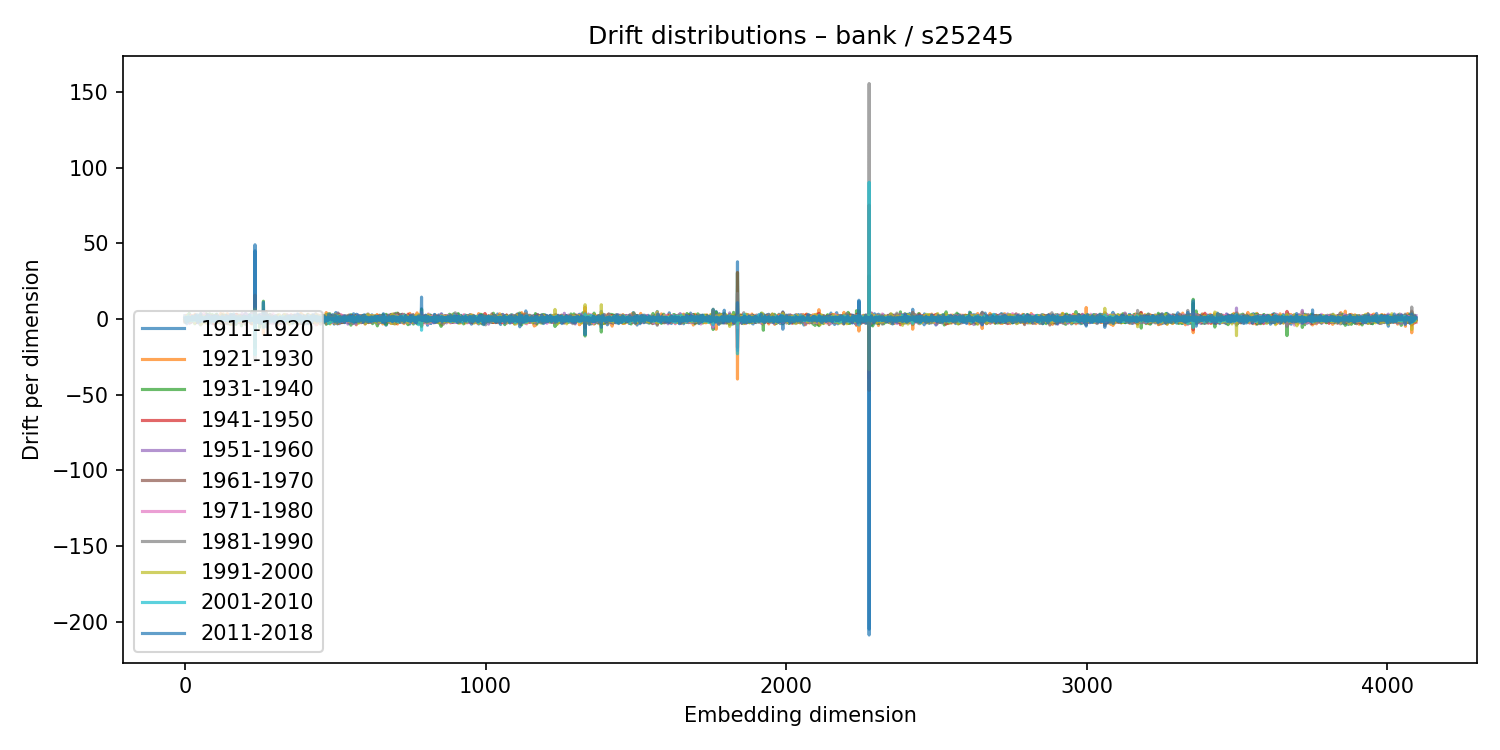

Data behind this chart, as committed beside it:
1911-1920, 1921-1930, 1931-1940, 1941-1950, 1951-1960, 1961-1970, 1971-1980, 1981-1990, 1991-2000, 2001-2010, 2011-2018
2.196, -1.46, -0.2985, 0.5876, -0.9892, 1.056, 0.5701, -2.02, 0.01471, 1.236, 0.4153
0.1942, 1.485, -0.5323, 0.1843, 0.5494, -2.193, 0.2678, 0.7827, -0.05276, -0.1707, -0.67
0.3152, -0.9225, 0.4961, -0.7262, 1.264, -0.2804, 2.31, -1.744, -1.906, 0.1535, 0.7759
1.46, 1.548, -1.817, 0.3924, -0.2045, -1.449, 1.068, -0.4083, 1.278, 1.145, -2.301
0.0277, 0.4072, 0.4513, -0.401, 1.101, -0.4357, 0.4862, 1.114, -0.1198, -0.4826, 0.7306
0.6619, 0.02107, -0.2442, -0.929, 1.279, 0.4092, -1.154, 1.016, -0.9814, 0.359, 0.3579
-3.224, 1.991, -0.9582, 0.8056, -0.6678, 0.4883, 1.134, -1.757, 2.376, -1.854, 0.3542
-0.6254, -0.4011, 2.444, -0.5458, -1.073, -0.01687, 1.978, -1.119, -0.6278, -0.6341, 0.6798
0.9922, -1.142, 0.5246, 0.04836, 1.372, -0.9183, 0.1767, 0.631, -1.577, 0.5479, 0.1429
-1.426, 1.191, 0.1477, 0.02761, 0.1429, -1.194, 0.6844, 0.2199, -1.183, -0.08113, 0.3968
-0.1509, -0.00206, 0.6317, -0.2542, -1.577, -0.5764, 0.858, -0.9458, 0.977, -0.04594, 0.7323
0.2128, -0.1282, -0.03011, -0.1565, 0.5384, 0.03578, -1.457, 1.474, -1.549, 2.058, -1.708
-0.9724, 1.814, -1.197, 0.05359, 1.515, -1.566, 0.462, -0.005554, 0.466, 0.1217, -0.04221
0.8526, -0.8678, 0.8325, -1.192, -0.5134, 1.831, -1.312, 1.06, -0.6984, 0.5642, -1.008
-1.564, -0.6845, 3.764, -0.4913, -1.037, 0.2021, -1.078, 0.587, 0.1703, -1.156, 1.191
-1.354, 1.836, -2.32, 1.297, -2.995, 2.116, 0.0845, 0.5942, -0.9411, 0.72, -0.9401
0.0001387, -1.289, 1.052, 0.3492, -0.9864, 1.482, -0.4939, 0.4, 1.328, -0.598, -0.7989
-1.004, 2.143, -0.9496, 0.09198, 0.4985, -0.3945, 0.3566, -0.0007823, -1.491, 0.00517, 0.03993
-0.04176, -0.7407, -0.4846, 0.9282, -1.155, 1.504, -2.151, 1.046, 0.1665, -0.2769, -0.1153
0.2398, -0.8783, 0.5855, -0.8143, 0.08471, -1.258, 2.147, -0.3384, 0.1584, -0.2265, 0.03868
1.03, 1.316, -2.184, 2.311, -2.091, 0.1804, -0.0247, -2.338, 1.534, -0.8093, 1.025
-1.566, 2.375, -1.008, 0.3037, 0.3862, -1.325, 1.072, -0.8809, 0.5394, -0.4238, 0.1728
-0.4814, 0.5702, 0.1591, -0.395, 0.6494, -1.274, 1.345, 1.084, -0.887, -0.8317, 1.28
-0.8491, 0.09992, -0.9295, 1.504, -1.08, 1.03, -0.8047, 0.6292, -0.2882, 0.0524, 0.639
-0.9063, -0.4288, -0.3216, 1.096, -1.047, -0.9537, 2.228, -0.8408, -0.6515, 1.576, -0.6616
0.7041, 0.3754, 0.342, 0.7851, -1.474, -0.1345, -0.06057, -0.5468, 0.4202, -0.447, 1.353
0.6897, 0.5527, 1.075, 1.033, -1.454, 0.4095, -1.295, 0.2122, 2.136, -0.07054, 1.713
0.6424, 0.1826, -1.006, -0.782, 1.144, 0.3884, 0.5066, -0.3202, -0.7686, -0.5988, 0.1455
0.16, -1.166, 0.6005, -0.8739, -1.313, 0.6439, 0.4698, -1.994, 1.327, -0.1959, -0.3057
-1.784, 0.576, 0.06023, -0.7982, 0.9783, -0.7399, 1.112, -0.7313, 0.4137, -1.034, 0.6891
0.8536, -0.3399, 0.6875, -0.05358, -1.46, 0.7206, 1.557, -0.5204, 0.9268, -1.338, -0.1716
0.1468, 0.7505, -0.2917, -0.3398, -0.201, 1.884, -2.014, 0.4367, -0.5885, 0.4205, 0.4923
-2.048, 0.3506, -0.1376, -0.9011, 0.8437, 2.031, -1.426, 0.9666, -2.72, 1.101, 0.5262
0.3209, 3.072, -3.213, 1.519, -1.449, -0.3801, 1.378, -1.544, 0.4478, 0.1258, -0.2836
1.466, -1.493, 0.9652, 0.5452, -1.578, 2.061, -1.861, 0.7295, 1.101, -0.2462, -0.1794
1.307, -2.149, -1.288, 0.4645, -1.173, -0.2232, 0.9175, 1.208, -0.4665, -0.7111, -0.001974
-0.1162, 0.3855, 0.1663, 0.4555, 0.9914, -0.5617, -0.5815, 1.125, -1.461, -0.04871, 2.712
-2.36, 2.092, 0.7288, -2.354, 2.277, -0.8157, 1.563, -1.725, 0.9085, 0.183, 0.1558
0.1314, -0.3269, 0.8599, 0.119, 0.9058, 0.1916, -0.174, 0.3198, -1.445, 0.1401, 1.55
-0.3317, 1.004, -0.06071, 0.7495, -0.9077, 0.2187, 0.4726, -1.559, 0.09332, 0.1404, 0.6966
-0.6242, 0.8233, 0.517, -0.07938, 0.09207, -0.9512, -0.9492, 2.833, 0.1925, -0.6641, -1.089
1.314, -0.02188, -0.162, -1.126, 1.018, -0.3202, -0.4934, 0.5399, 0.2711, -0.5068, 0.1729
0.3108, -0.0503, -0.08843, 1.348, -0.4692, -1.409, 0.7662, 0.4433, -0.8441, 2.584, -2.357
0.6189, 0.09481, 0.2764, 0.09549, 1.141, -1.018, 0.3087, -0.7237, -1.498, -0.1976, 1.633
0.2541, 2.499, -1.433, 1.059, -0.3109, -0.6024, -0.5718, -0.9466, 0.3467, 0.5451, 0.7294
-0.7409, 1.008, 0.1754, -0.7763, 0.9605, -0.9184, -0.004369, 1.954, -0.785, -0.3625, -0.6935
0.5978, -0.7878, -0.1445, 0.286, -2.701, 1.452, 0.3696, -0.6581, 1.618, 0.2721, -1.221
0.8875, -0.2558, 0.6949, -1.146, -0.917, 0.001024, 0.139, 0.5079, 1.396, 0.03317, -1.491
0.2206, 0.001083, 1.204, 0.723, -0.2015, -0.5482, 0.4614, 0.7482, -1.428, 0.2937, -1.031
0.6403, 0.3538, -0.8836, -1.133, 0.6436, 1.695, -0.5155, -0.4227, 0.1827, 0.5596, -2.015
-2.317, 1.715, -0.2262, -0.2806, 0.1193, -0.4807, 0.7255, -0.02787, 2.034, -0.5285, 0.35
-3.867, 2.319, -0.2812, 1.776, -0.4998, -0.8049, -0.01465, -0.5776, -0.2623, -1.652, 3.428
1.307, -1.883, 1.847, -1.211, 0.2638, 0.1859, 0.9854, 1.162, -1.691, 0.03908, -0.2382
-1.234, -0.03716, 0.2133, 0.491, 0.3206, 0.02965, -0.5235, 2.254, -3.905, 0.6969, -0.4275
0.3985, 0.57, -2.603, 0.8101, 0.05955, -0.8648, -1.787, 3.578, -1.546, -1.146, 1.648
1.425, -2.237, 2.259, 0.5394, -1.565, 0.8141, 0.9022, 0.06629, -1.016, 0.1971, 0.5742
1.816, 0.9302, -2.92, 0.4741, -1.035, 2.457, -1.116, -0.5178, 0.3547, 0.7006, -1.18
0.8069, -2.683, 1.132, -0.3517, -0.6748, 0.803, 0.5902, 0.621, -0.04605, -0.2004, -1.197
-0.1728, -1.116, 0.4334, 0.5686, 0.0239, 0.5486, -0.8363, -1.867, 0.9995, 0.0183, -0.172
-1.517, 0.2496, 0.4144, -0.2142, 0.8426, 0.02782, -1.217, 0.8026, -0.1469, -0.156, 0.7935
... 4,036 more rows
